Run: headless pygame with SDL's dummy video driver; simulated clock (each Clock.tick advances the game by its frame time, no real sleeping); random seed 0; keys injected as events and as key.get_pressed() state; no mouse input; restart key RETURN tapped at the start of phases 3 and 4.
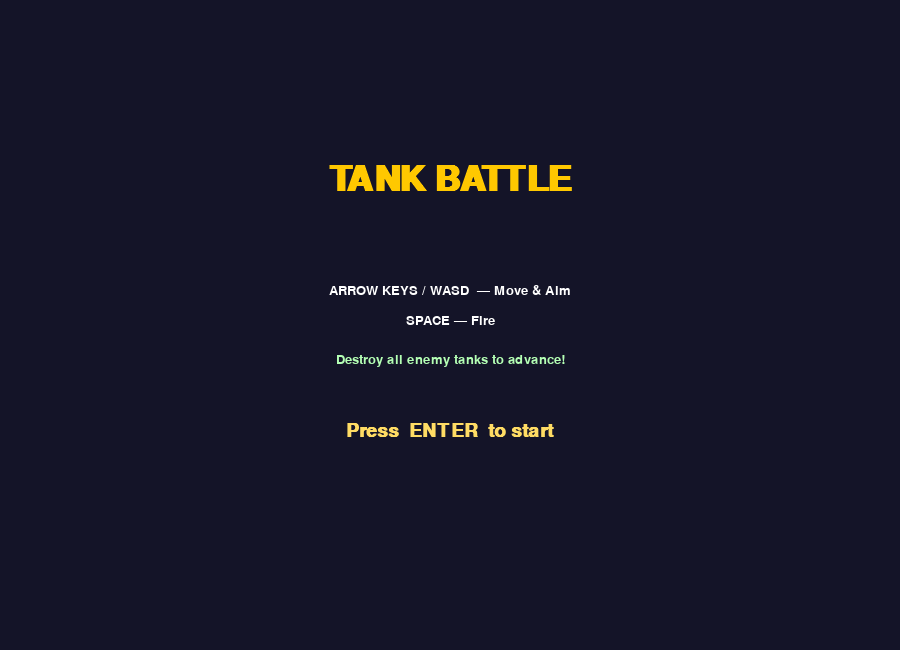
Frame 1 of 4 · flips 1–60 · no input
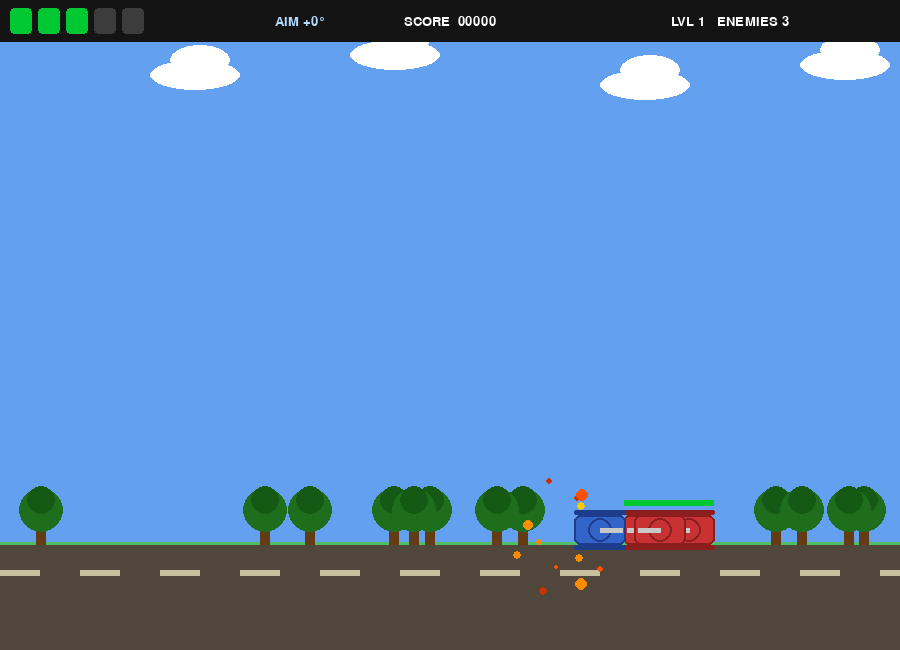
Frame 2 of 4 · flips 61–180 · tapped SPACE, RETURN · held RIGHT (→), D
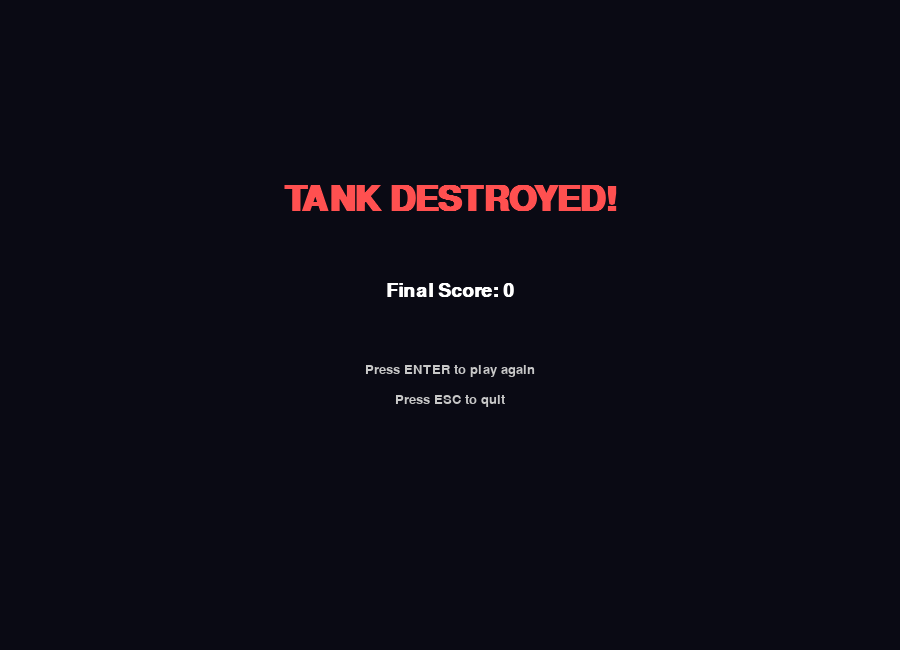
Frame 3 of 4 · flips 181–300 · tapped RETURN · held DOWN (↓), S
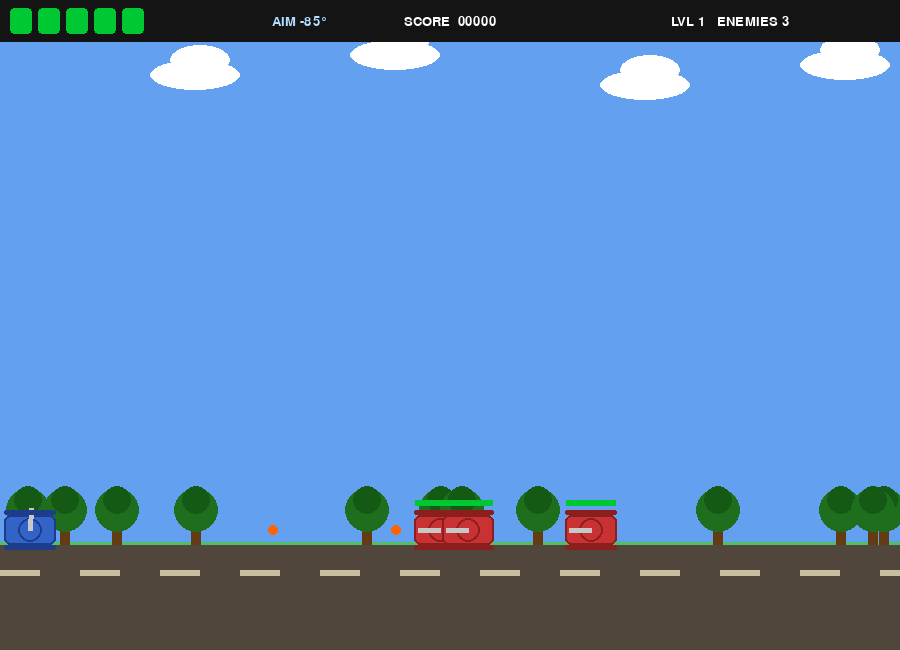
Frame 4 of 4 · flips 301–420 · tapped RETURN · held LEFT (←), A, UP (↑), W

The pygame program that drew these frames:

import pygame
import random
import math
import sys

# ── Init ──────────────────────────────────────────────────────────────────────
pygame.init()

WIDTH, HEIGHT = 900, 650
screen = pygame.display.set_mode((WIDTH, HEIGHT))
pygame.display.set_caption("Tank Battle")
clock = pygame.time.Clock()
FPS = 60

# ── Colours ───────────────────────────────────────────────────────────────────
C_BG          = (34,  139,  34)   # grass green
C_GROUND      = (101,  67,  33)   # dirt brown strip
C_PLAYER      = (50,  100, 200)   # blue tank body
C_PLAYER_D    = (30,   60, 140)   # blue tank dark
C_ENEMY       = (200,  50,  50)   # red tank body
C_ENEMY_D     = (140,  30,  30)   # red tank dark
C_BULLET_P    = (255, 230,   0)   # player bullet
C_BULLET_E    = (255, 100,   0)   # enemy bullet
C_TREE        = (20,   80,  20)   # tree trunk/leaves
C_WHITE       = (255, 255, 255)
C_BLACK       = (0,     0,   0)
C_HUD_BG      = (20,   20,  20)
C_HP_GREEN    = (0,   200,  50)
C_HP_RED      = (220,  50,  50)
C_EXPLOSION   = [(255,200,0),(255,140,0),(255,80,0),(200,50,0)]
C_ROAD        = (80,   70,  60)

GROUND_Y      = HEIGHT - 100      # top of the ground strip

# ── Fonts ─────────────────────────────────────────────────────────────────────
font_big   = pygame.font.SysFont("consolas", 52, bold=True)
font_med   = pygame.font.SysFont("consolas", 28, bold=True)
font_small = pygame.font.SysFont("consolas", 20)

# ── Helpers ───────────────────────────────────────────────────────────────────
def draw_text(surf, text, font, color, cx, cy):
    s = font.render(text, True, color)
    surf.blit(s, s.get_rect(center=(cx, cy)))

def clamp(val, lo, hi):
    return max(lo, min(hi, val))

# ── Tank drawing ──────────────────────────────────────────────────────────────
def draw_tank(surf, x, y, angle_deg, body_col, dark_col, barrel_col=(200,200,200)):
    """Draw a top-down-ish side-view tank centred at (x, y)."""
    W, H = 52, 30
    # body
    body = pygame.Rect(x - W//2, y - H//2, W, H)
    pygame.draw.rect(surf, body_col, body, border_radius=6)
    pygame.draw.rect(surf, dark_col, body, 2, border_radius=6)
    # turret dome
    pygame.draw.circle(surf, dark_col, (x, y), 12)
    pygame.draw.circle(surf, body_col, (x, y), 10)
    # barrel
    rad = math.radians(angle_deg)
    bx = x + math.cos(rad) * 22
    by = y + math.sin(rad) * 22
    pygame.draw.line(surf, barrel_col, (x, y), (int(bx), int(by)), 5)
    # tracks (simple lines)
    pygame.draw.rect(surf, dark_col, (x - W//2, y - H//2 - 5, W, 5), border_radius=2)
    pygame.draw.rect(surf, dark_col, (x - W//2, y + H//2,     W, 5), border_radius=2)

# ── Particle / Explosion ──────────────────────────────────────────────────────
class Particle:
    def __init__(self, x, y):
        self.x = x
        self.y = y
        angle = random.uniform(0, 2 * math.pi)
        speed = random.uniform(2, 7)
        self.vx = math.cos(angle) * speed
        self.vy = math.sin(angle) * speed
        self.life = random.randint(20, 45)
        self.max_life = self.life
        self.r = random.randint(4, 10)
        self.col = random.choice(C_EXPLOSION)

    def update(self):
        self.x += self.vx
        self.y += self.vy
        self.vy += 0.2
        self.life -= 1

    def draw(self, surf):
        alpha = int(255 * self.life / self.max_life)
        r = max(1, int(self.r * self.life / self.max_life))
        pygame.draw.circle(surf, self.col, (int(self.x), int(self.y)), r)

# ── Bullet ────────────────────────────────────────────────────────────────────
class Bullet:
    SPEED = 10
    def __init__(self, x, y, angle_deg, owner):
        self.x = float(x)
        self.y = float(y)
        rad = math.radians(angle_deg)
        self.vx = math.cos(rad) * self.SPEED
        self.vy = math.sin(rad) * self.SPEED
        self.owner = owner   # 'player' or 'enemy'
        self.alive = True
        self.col = C_BULLET_P if owner == 'player' else C_BULLET_E

    def update(self):
        self.x += self.vx
        self.y += self.vy
        if not (0 < self.x < WIDTH and 0 < self.y < HEIGHT):
            self.alive = False

    def draw(self, surf):
        pygame.draw.circle(surf, self.col, (int(self.x), int(self.y)), 5)

    def rect(self):
        return pygame.Rect(self.x - 5, self.y - 5, 10, 10)

# ── Player Tank ───────────────────────────────────────────────────────────────
class Player:
    SPEED   = 4
    HP_MAX  = 5
    COOLDOWN = 25   # frames between shots

    def __init__(self):
        self.x = 120
        self.y = GROUND_Y - 20
        self.angle = 0          # barrel angle
        self.hp = self.HP_MAX
        self.cool = 0
        self.score = 0

    def handle_input(self, keys):
        if keys[pygame.K_LEFT]  or keys[pygame.K_a]: self.x -= self.SPEED
        if keys[pygame.K_RIGHT] or keys[pygame.K_d]: self.x += self.SPEED
        # constrain to ground
        self.x = clamp(self.x, 30, WIDTH - 30)
        self.y = GROUND_Y - 20

        # rotate barrel
        if keys[pygame.K_UP]   or keys[pygame.K_w]: self.angle -= 3
        if keys[pygame.K_DOWN] or keys[pygame.K_s]: self.angle += 3
        self.angle = clamp(self.angle, -85, 85)

        if self.cool > 0:
            self.cool -= 1

    def shoot(self):
        if self.cool == 0:
            rad = math.radians(self.angle)
            bx = self.x + math.cos(rad) * 28
            by = self.y + math.sin(rad) * 28
            self.cool = self.COOLDOWN
            return Bullet(bx, by, self.angle, 'player')
        return None

    def draw(self, surf):
        draw_tank(surf, self.x, self.y, self.angle, C_PLAYER, C_PLAYER_D)

    def rect(self):
        return pygame.Rect(self.x - 26, self.y - 15, 52, 30)

# ── Enemy Tank ────────────────────────────────────────────────────────────────
class Enemy:
    HP_MAX  = 3
    COOLDOWN_MIN = 90
    COOLDOWN_MAX = 180

    def __init__(self, level):
        self.x = float(random.randint(500, WIDTH - 60))
        self.y = float(GROUND_Y - 20)
        self.hp = self.HP_MAX + level // 2
        self.speed = 1.2 + level * 0.15
        self.dir = -1                         # move left toward player
        self.angle = 180                      # barrel points left by default
        self.cool = random.randint(self.COOLDOWN_MIN, self.COOLDOWN_MAX)
        self.alive = True

    def update(self, player):
        # drift toward player horizontally
        if self.x > player.x + 250:
            self.x += self.dir * self.speed
        # aim roughly at player
        dx = player.x - self.x
        dy = player.y - self.y
        target_angle = math.degrees(math.atan2(dy, dx))
        # smooth rotation
        diff = (target_angle - self.angle + 180) % 360 - 180
        self.angle += clamp(diff, -2, 2)

        self.cool -= 1

    def shoot(self):
        if self.cool <= 0:
            rad = math.radians(self.angle)
            bx = self.x + math.cos(rad) * 28
            by = self.y + math.sin(rad) * 28
            self.cool = random.randint(self.COOLDOWN_MIN, self.COOLDOWN_MAX)
            return Bullet(bx, by, self.angle, 'enemy')
        return None

    def draw(self, surf):
        draw_tank(surf, int(self.x), int(self.y), self.angle, C_ENEMY, C_ENEMY_D)
        # health bar
        bar_w = 50
        ratio = self.hp / (self.HP_MAX + 0)  # approximation
        pygame.draw.rect(surf, C_HP_RED,   (self.x - 25, self.y - 30, bar_w, 6))
        pygame.draw.rect(surf, C_HP_GREEN, (self.x - 25, self.y - 30, int(bar_w * (self.hp / (self.HP_MAX))), 6))

    def rect(self):
        return pygame.Rect(self.x - 26, self.y - 15, 52, 30)

# ── Scenery ───────────────────────────────────────────────────────────────────
def draw_scenery(surf, trees):
    # sky gradient effect (flat strips)
    surf.fill((100, 160, 240))                          # sky
    pygame.draw.rect(surf, (80, 190, 100),
                     (0, GROUND_Y - 8, WIDTH, 8))       # grass edge
    pygame.draw.rect(surf, C_ROAD,
                     (0, GROUND_Y - 5, WIDTH, HEIGHT - GROUND_Y + 5))  # ground

    # road markings
    for rx in range(0, WIDTH, 80):
        pygame.draw.rect(surf, (200, 190, 160), (rx, GROUND_Y + 20, 40, 6))

    # clouds (static)
    for cx, cy in [(150,60),(350,40),(600,70),(800,50)]:
        pygame.draw.ellipse(surf, C_WHITE, (cx, cy, 90, 30))
        pygame.draw.ellipse(surf, C_WHITE, (cx+20, cy-15, 60, 30))

    # trees
    for tx, ty in trees:
        pygame.draw.rect(surf, (100, 60, 20), (tx - 5, ty - 30, 10, 30))
        pygame.draw.circle(surf, (30, 110, 30), (tx, ty - 35), 22)
        pygame.draw.circle(surf, (20,  90, 20), (tx, ty - 45), 14)

# ── HUD ───────────────────────────────────────────────────────────────────────
def draw_hud(surf, player, level, enemies_left):
    # top bar background
    pygame.draw.rect(surf, C_HUD_BG, (0, 0, WIDTH, 42))

    # HP hearts / pips
    for i in range(player.HP_MAX):
        col = C_HP_GREEN if i < player.hp else (60, 60, 60)
        pygame.draw.rect(surf, col, (10 + i * 28, 8, 22, 26), border_radius=4)

    draw_text(surf, f"SCORE  {player.score:05d}", font_small, C_WHITE, WIDTH//2, 21)
    draw_text(surf, f"LVL {level}   ENEMIES {enemies_left}", font_small, C_WHITE, WIDTH - 170, 21)

    # barrel angle indicator
    draw_text(surf, f"AIM {player.angle:+.0f}°", font_small, (180,220,255), 300, 21)

    # reload bar
    if player.cool > 0:
        ratio = 1 - player.cool / player.COOLDOWN
        pygame.draw.rect(surf, (60,60,60), (10, 36, 120, 5))
        pygame.draw.rect(surf, C_BULLET_P, (10, 36, int(120*ratio), 5))

# ── Screens ───────────────────────────────────────────────────────────────────
def title_screen():
    while True:
        screen.fill((20, 20, 40))
        draw_text(screen, "TANK BATTLE", font_big,  (255,200,0),  WIDTH//2, 180)
        draw_text(screen, "ARROW KEYS / WASD  — Move & Aim",  font_small, C_WHITE, WIDTH//2, 290)
        draw_text(screen, "SPACE — Fire",                      font_small, C_WHITE, WIDTH//2, 320)
        draw_text(screen, "Destroy all enemy tanks to advance!", font_small, (180,255,180), WIDTH//2, 360)
        draw_text(screen, "Press  ENTER  to start",            font_med,   (255,220,100), WIDTH//2, 430)
        pygame.display.flip()
        for e in pygame.event.get():
            if e.type == pygame.QUIT: pygame.quit(); sys.exit()
            if e.type == pygame.KEYDOWN and e.key == pygame.K_RETURN:
                return

def game_over_screen(score, won):
    msg   = "MISSION COMPLETE!" if won else "TANK DESTROYED!"
    color = (100, 255, 100)    if won else (255, 80, 80)
    while True:
        screen.fill((10, 10, 20))
        draw_text(screen, msg,                     font_big,   color,   WIDTH//2, 200)
        draw_text(screen, f"Final Score: {score}", font_med,   C_WHITE, WIDTH//2, 290)
        draw_text(screen, "Press ENTER to play again",
                  font_small, (200,200,200), WIDTH//2, 370)
        draw_text(screen, "Press ESC to quit",
                  font_small, (200,200,200), WIDTH//2, 400)
        pygame.display.flip()
        for e in pygame.event.get():
            if e.type == pygame.QUIT: pygame.quit(); sys.exit()
            if e.type == pygame.KEYDOWN:
                if e.key == pygame.K_RETURN: return True
                if e.key == pygame.K_ESCAPE: pygame.quit(); sys.exit()

# ── Main Game Loop ────────────────────────────────────────────────────────────
def run_game():
    # static scenery trees
    trees = [(random.randint(0, WIDTH), GROUND_Y - 5) for _ in range(12)]

    player    = Player()
    level     = 1
    enemies   = [Enemy(level) for _ in range(3)]
    bullets   = []
    particles = []

    ENEMIES_PER_LEVEL = 3

    running = True
    while running:
        clock.tick(FPS)

        # ── Events ────────────────────────────────────────────────────────────
        for e in pygame.event.get():
            if e.type == pygame.QUIT:
                pygame.quit(); sys.exit()
            if e.type == pygame.KEYDOWN:
                if e.key == pygame.K_ESCAPE:
                    pygame.quit(); sys.exit()
                if e.key == pygame.K_SPACE:
                    b = player.shoot()
                    if b:
                        bullets.append(b)

        # ── Player input ──────────────────────────────────────────────────────
        keys = pygame.key.get_pressed()
        player.handle_input(keys)

        # ── Enemy update & shoot ──────────────────────────────────────────────
        for en in enemies:
            en.update(player)
            b = en.shoot()
            if b:
                bullets.append(b)

        # ── Bullets ───────────────────────────────────────────────────────────
        for b in bullets:
            b.update()

        # collision: player bullets → enemies
        for b in bullets:
            if b.owner == 'player' and b.alive:
                for en in enemies:
                    if en.alive and b.rect().colliderect(en.rect()):
                        en.hp -= 1
                        b.alive = False
                        for _ in range(18):
                            particles.append(Particle(en.x, en.y))
                        if en.hp <= 0:
                            en.alive = False
                            player.score += 100

        # collision: enemy bullets → player
        for b in bullets:
            if b.owner == 'enemy' and b.alive:
                if b.rect().colliderect(player.rect()):
                    player.hp -= 1
                    b.alive = False
                    for _ in range(14):
                        particles.append(Particle(player.x, player.y))

        # clean up
        bullets   = [b for b in bullets   if b.alive]
        enemies   = [e for e in enemies   if e.alive]
        particles = [p for p in particles if p.life > 0]
        for p in particles:
            p.update()

        # ── Level advance ──────────────────────────────────────────────────────
        if not enemies:
            level += 1
            count = ENEMIES_PER_LEVEL + level - 1
            enemies = [Enemy(level) for _ in range(count)]
            player.score += 250 * (level - 1)

        # ── Player dead ───────────────────────────────────────────────────────
        if player.hp <= 0:
            return player.score, False     # game over

        # ── Draw ─────────────────────────────────────────────────────────────
        draw_scenery(screen, trees)

        for p in particles:
            p.draw(screen)

        for b in bullets:
            b.draw(screen)

        for en in enemies:
            en.draw(screen)

        player.draw(screen)

        draw_hud(screen, player, level, len(enemies))

        pygame.display.flip()

    return player.score, True

# ── Entry point ───────────────────────────────────────────────────────────────
def main():
    title_screen()
    while True:
        score, won = run_game()
        again = game_over_screen(score, won)
        if not again:
            break

if __name__ == "__main__":
    main()
